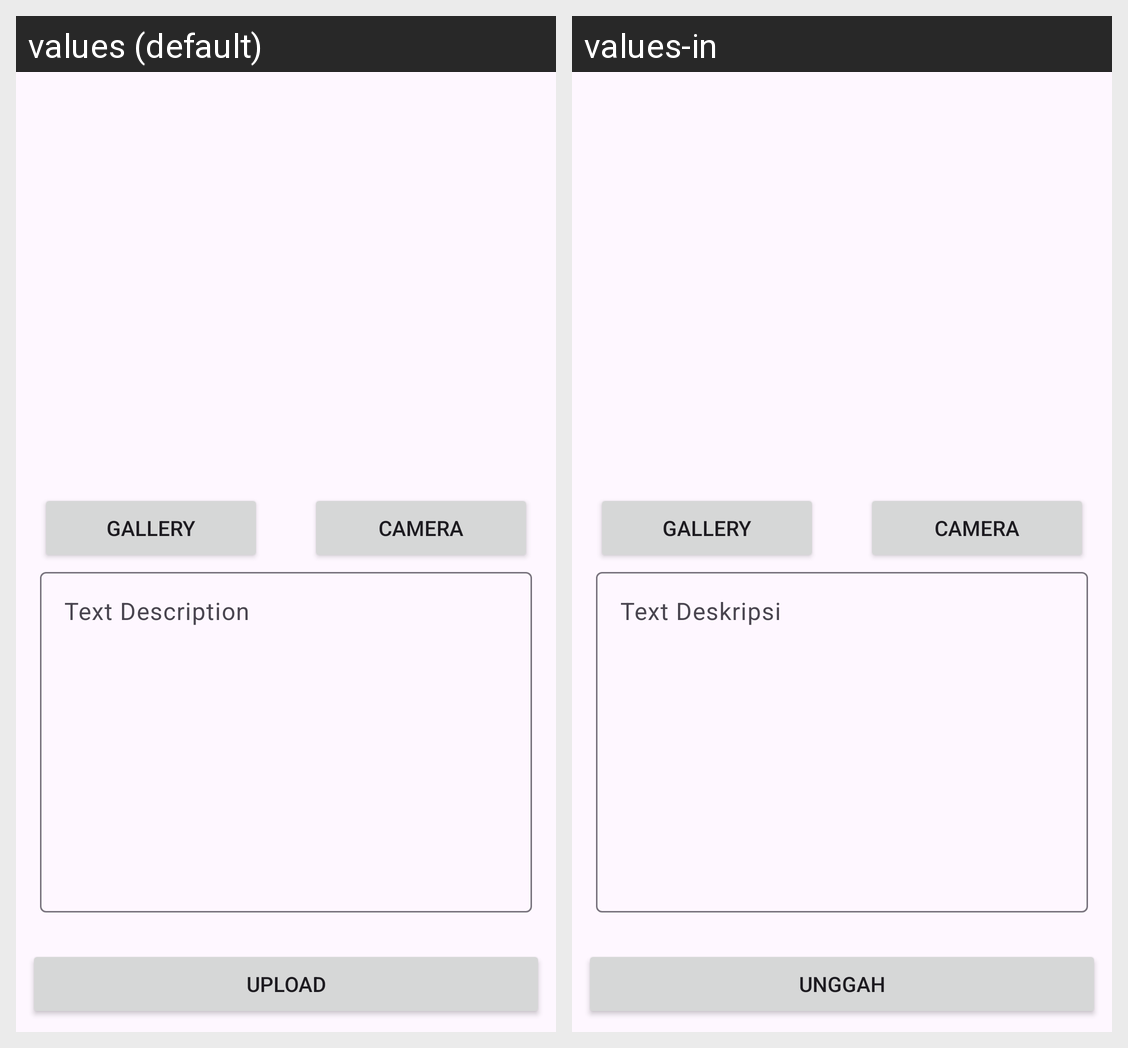

The Android screen above is rendered under two locales of the same app. Produce the string resources it draws, with the default and per-locale values.
Android screen res/layout/activity_story_upload.xml rendered under 2 locales, left to right: values (default), values-in. Device: Nexus 5 (rendered at 1080×1920; each locale shown at half size, 540×960, under a caption strip naming it); theme Theme.StoryAppDicoding.
Strings drawn on this screen, with the default value and each locale's value (text and hints the layout hard-codes, and strings that could not be matched under every locale, appear in the picture but are not listed):

camera
  values: camera
  values-in: camera

gallery
  values: Gallery
  values-in: Gallery

upload
  values: Upload
  values-in: Unggah

hint
  values: Text Description
  values-in: Text Deskripsi
